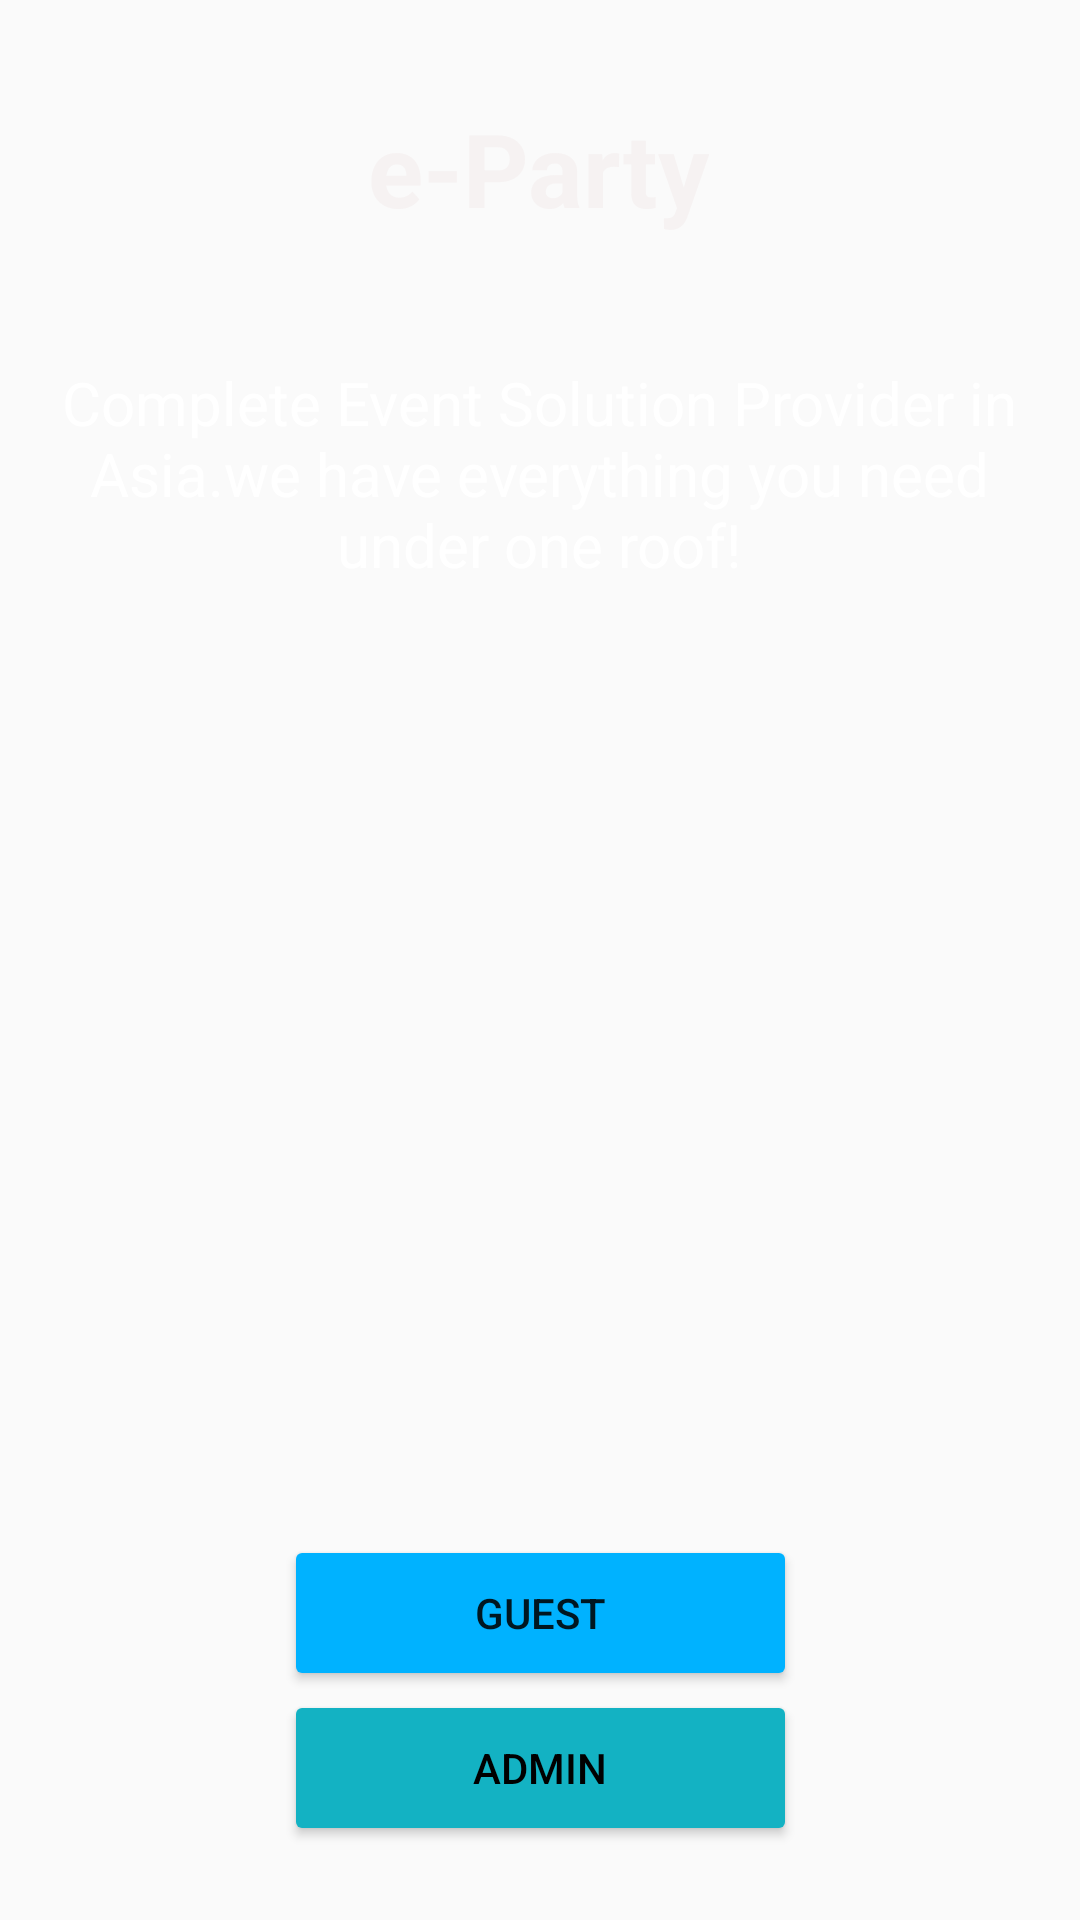

Here is an Android app screen rendered from its layout file. Give the layout XML and the strings, colors and styles it references.
<!-- AndroidManifest.xml: application theme Theme.ProjectApplication -->
<!-- res/layout/mainpage.xml -->
<?xml version="1.0" encoding="utf-8"?>
<androidx.constraintlayout.widget.ConstraintLayout
    xmlns:android="http://schemas.android.com/apk/res/android"
    xmlns:app="http://schemas.android.com/apk/res-auto"
    xmlns:tools="http://schemas.android.com/tools"
    android:id="@+id/main_page"
    android:layout_width="match_parent"
    android:layout_height="match_parent"
    android:background="@drawable/background2">

    <TextView
        android:id="@+id/textView"
        android:layout_width="wrap_content"
        android:layout_height="wrap_content"
        android:text="e-Party"
        android:textAlignment="center"
        android:textColor="#F6F2F2"
        android:textSize="34sp"
        android:textStyle="bold"
        app:layout_constraintBottom_toBottomOf="parent"
        app:layout_constraintEnd_toEndOf="parent"
        app:layout_constraintHorizontal_bias="0.498"
        app:layout_constraintStart_toStartOf="parent"
        app:layout_constraintTop_toTopOf="parent"
        app:layout_constraintVertical_bias="0.056" />

    <TextView
        android:id="@+id/textView2"
        android:layout_width="322dp"
        android:layout_height="117dp"
        android:text="Complete Event Solution Provider in Asia.we have everything you need under one roof!"
        android:textAlignment="center"
        android:textColor="@color/white"
        android:textSize="20sp"
        app:layout_constraintBottom_toBottomOf="parent"
        app:layout_constraintEnd_toEndOf="parent"
        app:layout_constraintHorizontal_bias="0.494"
        app:layout_constraintStart_toStartOf="parent"
        app:layout_constraintTop_toTopOf="parent"
        app:layout_constraintVertical_bias="0.231" />

    <ImageView
        android:id="@+id/imageView"
        android:layout_width="412dp"
        android:layout_height="222dp"
        app:layout_constraintBottom_toBottomOf="parent"
        app:layout_constraintEnd_toEndOf="parent"
        app:layout_constraintHorizontal_bias="1.0"
        app:layout_constraintStart_toStartOf="parent"
        app:layout_constraintTop_toTopOf="parent"
        app:layout_constraintVertical_bias="0.651"
        app:srcCompat="@drawable/yahoo" />

    <Button
        android:id="@+id/guest_Login_Button"
        android:layout_width="171dp"
        android:layout_height="52dp"
        android:backgroundTint="#00B2FF"
        android:text="GUEST"
        android:textAlignment="center"
        app:layout_constraintBottom_toBottomOf="parent"
        app:layout_constraintEnd_toEndOf="parent"
        app:layout_constraintStart_toStartOf="parent"
        app:layout_constraintTop_toTopOf="parent"
        app:layout_constraintVertical_bias="0.87" />

    <Button
        android:id="@+id/admin_Login_Button"
        android:layout_width="171dp"
        android:layout_height="52dp"
        android:backgroundTint="@color/notification"
        android:text="Admin"
        android:textColor="@color/black"
        app:layout_constraintBottom_toBottomOf="parent"
        app:layout_constraintEnd_toEndOf="parent"
        app:layout_constraintStart_toStartOf="parent"
        app:layout_constraintTop_toTopOf="parent"
        app:layout_constraintVertical_bias="0.958" />


</androidx.constraintlayout.widget.ConstraintLayout>
<!-- resources referenced by this layout -->
<resources>
  <color name="black">#FF000000</color>
  <color name="notification">#13B2C3</color>
  <color name="white">#FFFFFFFF</color>
  <style name="Theme.ProjectApplication" parent="Theme.AppCompat.DayNight.NoActionBar">
          
          <item name="colorPrimary">@color/lavender</item>
          <item name="colorPrimaryVariant">@color/lavender</item>
          <item name="colorOnPrimary">@color/white</item>
          
          <item name="colorSecondary">@color/teal_200</item>
          <item name="colorSecondaryVariant">@color/teal_700</item>
          <item name="colorOnSecondary">@color/black</item>
          
          <item name="android:statusBarColor">?attr/colorPrimaryVariant</item>
          
      </style>
  <color name="lavender">#8692f7</color>
  <color name="teal_200">#FF03DAC5</color>
  <color name="teal_700">#FF018786</color>
</resources>
